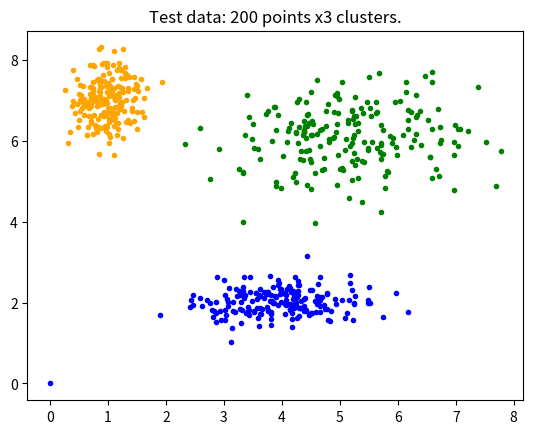

This chart was generated by the following Python code:
import numpy as np
import matplotlib.pyplot as plt

# reference: https://pythonhosted.org/scikit-fuzzy/auto_examples/plot_cmeans.html

# define three cluster centers
centers = [
    [4,2],
    [1,7],
    [5,6],
]

# deine three cluster sigmas in x and y, respectively
sigmas = [
    [0.8, 0.3],
    [0.3, 0.5],
    [1.1, 0.7],
]

# generate test data
np.random.seed(42) # set seed for reproducibility

xpts = np.zeros(1)
ypts = np.zeros(1)
labels = np.zeros(1)

data_num_per_cluster = 200
for i, ((xmu, ymu), (xsigma, ysigma)) in enumerate(zip(centers, sigmas)):
    xpts = np.hstack((xpts, np.random.standard_normal(data_num_per_cluster) * xsigma + xmu))
    ypts = np.hstack((ypts, np.random.standard_normal(data_num_per_cluster) * ysigma + ymu))
    labels = np.hstack((labels, np.ones(data_num_per_cluster)*i))

print(xpts.shape, ypts.shape, labels.shape)
dim, cluster_num, data_num = 2, len(sigmas), xpts.shape[0]
xpts = xpts.reshape((data_num,1))
ypts = ypts.reshape((data_num,1))
labels = labels.reshape((data_num,1))
# save
dataset = np.concatenate((xpts, ypts, labels), 1)
fname = "data_{}_{}_{}.txt".format(dim, cluster_num, data_num)
np.savetxt(fname, dataset)

# visualize the test data
fig0, ax0 = plt.subplots()
colors = ['b', 'orange', 'g', 'r', 'c', 'm', 'y', 'k', 'Brown', 'ForestGreen']
for label in range(cluster_num):
    ax0.plot(xpts[labels==label], ypts[labels == label], '.', color=colors[label])
ax0.set_title("Test data: 200 points x{} clusters.".format(cluster_num))
plt.show()

""""
Data simulation base on a stochastic model

INPUT:
  Ntot  = total number of observations to be generated        (1 x 1)
  Nts   = number of training sample data for each cluster     (1 x 1)
  Ncl   = number of clusters                                  (1 x 1)
  Nb    = number of bands                                     (1 x 1)
  mu_cl = model means of clusters              (optional)     (Ncl x Nb)
  C_cl  = model cov. Matrices of cluster       (optional)     (Ncl x Nb x Nb)
   p_cl  = model probabaility of clusters       (optional)     (Ncl x 1)

OUTPUT:
  mix   = simulated observation                               (Ntot x Nb)
  label = labels                                              (Ntot x 1)
  ts    = training samples                                    (Ncl x Nts x Nb)
  mu_cl = model means of clusters                             (Ncl x Nb)
  C_cl  = model cov. Matrices of clusters                     (Ncl x Nb x Nb)
  p_cl  = model probabaility of clusters                      (Ncl x 1)
  mu_ts = estimated mean of clusters                          (Ncl x Nb)
  C_ts  = estimated cov. Matrices of clusters                 (Ncl x Nb x Nb)
  p_ts  = estimated probability of clusters                   (Ncl x 1)
"""
def simudata(Ntot, Nts, Ncl, Nb, mu_cl, C_cl, p_cl):
    pass